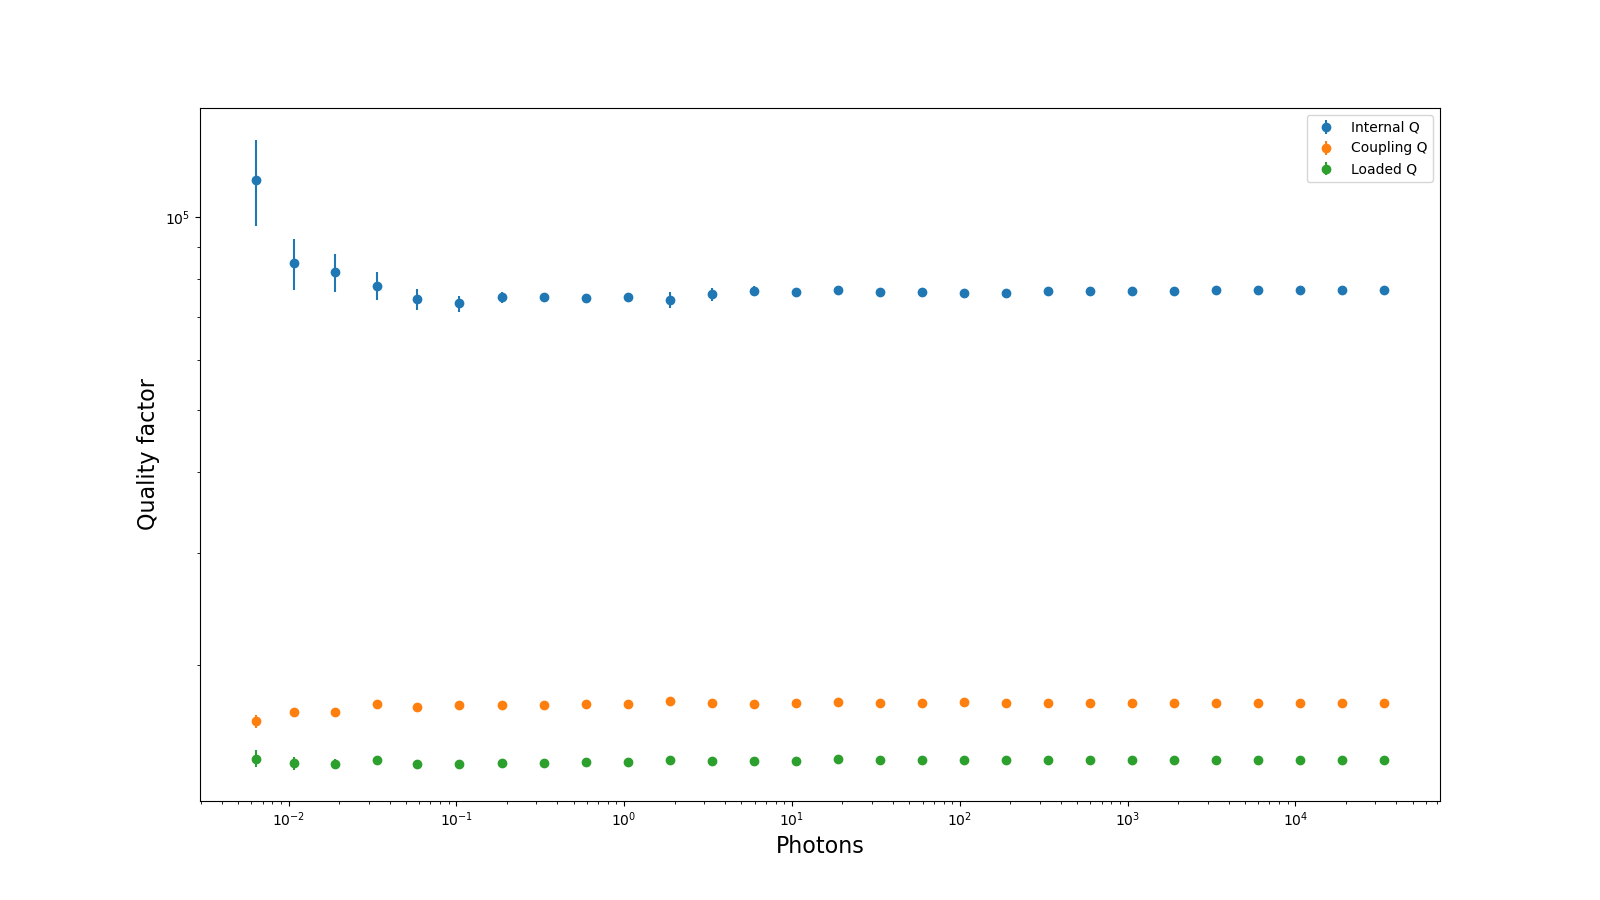

The table this chart was drawn from, first rows:
Qi_dia_corr, Qi_no_corr, absQc, Qc_dia_corr, Ql, fr, theta0, phi0, phi0_err, Ql_err, absQc_err, fr_err, chi_square, Qi_no_corr_err, Qi_dia_corr_err, A, alpha, delay, photons
74279, 88881, 16969, 17630, 14248, 5766695425, 2.867, -0.2748, 0.005892, 110.7, 99.42, 1574, 0.000722, 2976, 2148, 0.0107, -0.6813, 5.9217056763196165e-08, 1.871
75901, 91708, 16818, 17485, 14211, 5766695472, 2.864, -0.2773, 0.004528, 88.65, 76.37, 1176, 0.0004362, 2475, 1757, 0.0107, -0.6788, 5.9217056763196165e-08, 3.337
76820, 93416, 16745, 17420, 14200, 5766695847, 2.862, -0.2792, 0.003357, 64.63, 57.69, 903.4, 0.0002463, 1758, 1249, 0.0107, -0.6793, 5.9217056763196165e-08, 5.947
76444, 92526, 16790, 17457, 14211, 5766695585, 2.864, -0.2772, 0.00251, 51.21, 45.6, 671.2, 0.0001446, 1411, 1003, 0.0107, -0.679, 5.9217056763196165e-08, 10.57
77070, 93523, 16845, 17518, 14274, 5766695866, 2.863, -0.2782, 0.001931, 35.8, 30.87, 500, 7.513446722596145e-05, 1053, 735.6, 0.0107, -0.6784, 5.9217056763196165e-08, 18.9
76545, 93048, 16798, 17479, 14229, 5766695952, 2.862, -0.2799, 0.001447, 27.33, 24.31, 386.9, 4.4595205020791396e-05, 785.9, 547.2, 0.0107, -0.6782, 5.9217056763196165e-08, 33.47
76457, 92689, 16816, 17490, 14234, 5766695698, 2.863, -0.2784, 0.001142, 20.68, 18.09, 300.1, 2.609319743832453e-05, 602.8, 423.6, 0.0107, -0.6778, 5.9217056763196165e-08, 59.51
76272, 92507, 16856, 17536, 14258, 5766695763, 2.862, -0.2794, 0.0008642, 16.58, 14.68, 228.9, 1.5941519862287115e-05, 464.9, 329.3, 0.0107, -0.6771, 5.9217056763196165e-08, 105.9
76285, 92492, 16824, 17500, 14235, 5766695810, 2.863, -0.2789, 0.0006233, 11.83, 11.02, 174, 8.614037706873032e-06, 329, 229.4, 0.0107, -0.6781, 5.9217056763196165e-08, 188.1
76775, 93136, 16809, 17482, 14239, 5766695443, 2.863, -0.2783, 0.0004835, 9.236, 8.124, 128.1, 4.97937056474663e-06, 267.8, 189, 0.0107, -0.6785, 5.9217056763196165e-08, 335.1
76822, 93253, 16810, 17484, 14243, 5766695610, 2.863, -0.2786, 0.0003431, 7.049, 6.481, 95.34, 2.798313153911047e-06, 187, 131.9, 0.0107, -0.6783, 5.9217056763196165e-08, 596.1
76867, 93218, 16800, 17470, 14235, 5766695327, 2.864, -0.2778, 0.0003056, 6.013, 5.435, 83.37, 2.0949778803255208e-06, 158.4, 112.3, 0.0107, -0.6781, 5.9217056763196165e-08, 1060
76872, 93333, 16817, 17492, 14249, 5766695534, 2.863, -0.2787, 0.0002595, 5.085, 4.641, 70.09, 1.4776598404619864e-06, 144.5, 101.8, 0.0107, -0.6784, 5.9217056763196165e-08, 1886
76948, 93323, 16813, 17483, 14246, 5766695284, 2.864, -0.2778, 0.0001702, 3.325, 3.05, 46.93, 6.443230169508476e-07, 90.22, 64.64, 0.0107, -0.6778, 5.9217056763196165e-08, 3354
76926, 93297, 16818, 17489, 14249, 5766695265, 2.864, -0.2779, 0.0001936, 4.098, 3.971, 56.47, 7.909178973372618e-07, 104.5, 76.54, 0.0107, -0.6777, 5.9217056763196165e-08, 5965
76939, 93348, 16821, 17494, 14253, 5766695286, 2.863, -0.2781, 0.0001689, 3.716, 3.635, 50.57, 6.341935412637828e-07, 96.38, 69.05, 0.0107, -0.6775, 5.9217056763196165e-08, 10610
77008, 93477, 16820, 17493, 14255, 5766695330, 2.863, -0.2783, 0.0002326, 4.833, 4.976, 70.95, 8.106358533002181e-07, 113.1, 84.13, 0.0107, -0.6774, 5.9217056763196165e-08, 18873
77107, 93688, 16806, 17480, 14250, 5766695360, 2.863, -0.2787, 0.0001741, 4.403, 4.738, 71.13, 8.097430265583817e-07, 86.52, 64.07, 0.0107, -0.6781, 5.9217056763196165e-08, 33561
114543, 154086, 15776, 16354, 14311, 5766689693, 2.875, -0.2667, 0.02217, 431.3, 369.4, 6115, 0.0126, 30761, 17736, 0.0107, 0.8197, 5.960529321744657e-08, 0.006434
84768, 105035, 16264, 16889, 14083, 5766696152, 2.869, -0.2729, 0.01707, 321.5, 284.2, 4683, 0.006679, 11413, 7823, 0.0107, 0.8219, 5.960529321744657e-08, 0.01073
82066, 99727, 16351, 16949, 14048, 5766692156, 2.875, -0.2664, 0.01297, 254.1, 225.1, 3553, 0.003934, 8179, 5689, 0.0107, 0.8223, 5.960529321744657e-08, 0.01892
78228, 94443, 16766, 17407, 14238, 5766692996, 2.869, -0.2721, 0.009893, 191.3, 174.9, 2727, 0.002204, 5579, 3940, 0.0107, 0.8272, 5.960529321744657e-08, 0.03365
74530, 89986, 16596, 17256, 14012, 5766695732, 2.864, -0.2775, 0.007491, 140.9, 126.1, 2032, 0.001217, 3905, 2786, 0.0107, 0.8246, 5.960529321744657e-08, 0.05845
73397, 88303, 16700, 17367, 14044, 5766695451, 2.864, -0.2781, 0.005712, 104.8, 92.11, 1519, 0.0006652, 2919, 2115, 0.0107, 0.8247, 5.960529321744657e-08, 0.1038
75014, 90297, 16690, 17344, 14087, 5766694755, 2.866, -0.2753, 0.004013, 78.84, 71.08, 1092, 0.0003634, 2075, 1488, 0.0107, 0.8273, 5.960529321744657e-08, 0.1859
75028, 90328, 16713, 17369, 14104, 5766694659, 2.866, -0.2756, 0.003352, 61.13, 53.69, 893, 0.0002282, 1816, 1296, 0.0107, 0.8288, 5.960529321744657e-08, 0.3309
74828, 90572, 16748, 17426, 14135, 5766695738, 2.862, -0.2799, 0.002421, 43.17, 40.44, 691.7, 0.0001239, 1141, 811, 0.0107, 0.8282, 5.960529321744657e-08, 0.589
75123, 90652, 16719, 17382, 14116, 5766695269, 2.865, -0.277, 0.001808, 33.13, 30.43, 502.6, 7.00853362104664e-05, 891.3, 639.9, 0.0107, 0.828, 5.960529321744657e-08, 1.047
